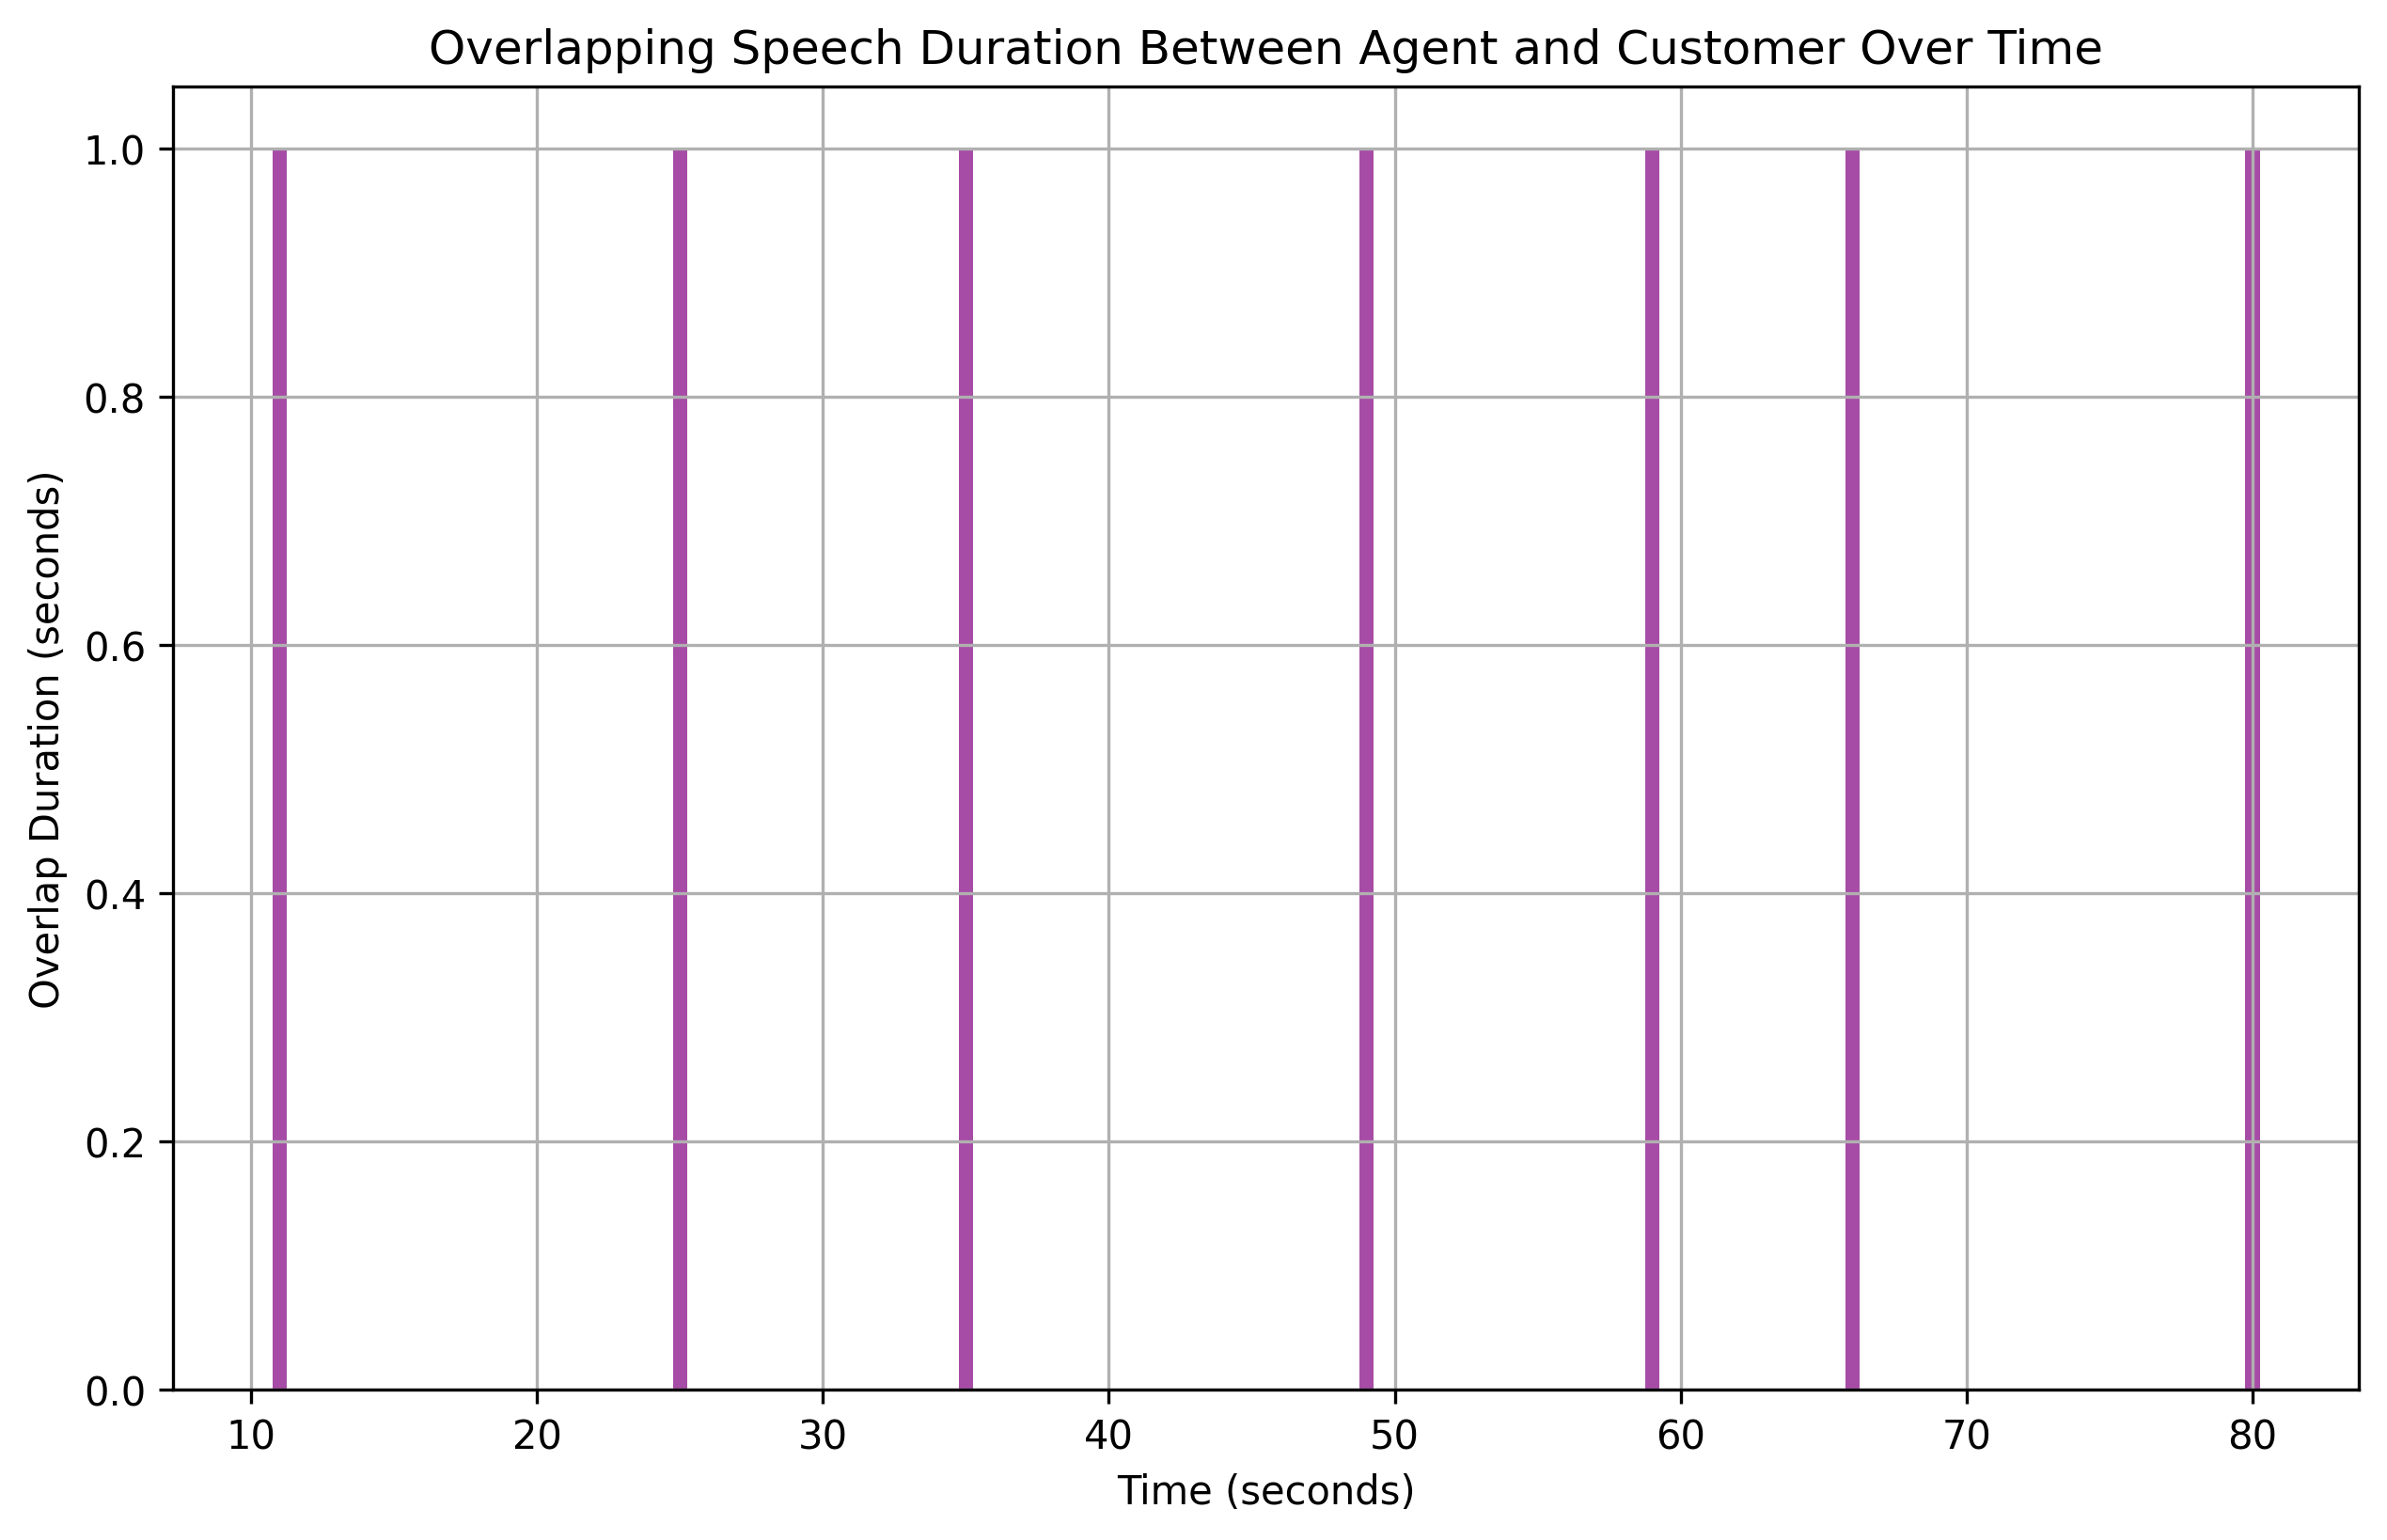

The table this chart was drawn from, first rows:
overlap_start, overlap_end, overlap_duration
11, 12, 1
25, 26, 1
35, 36, 1
49, 50, 1
59, 60, 1
66, 67, 1
80, 81, 1
